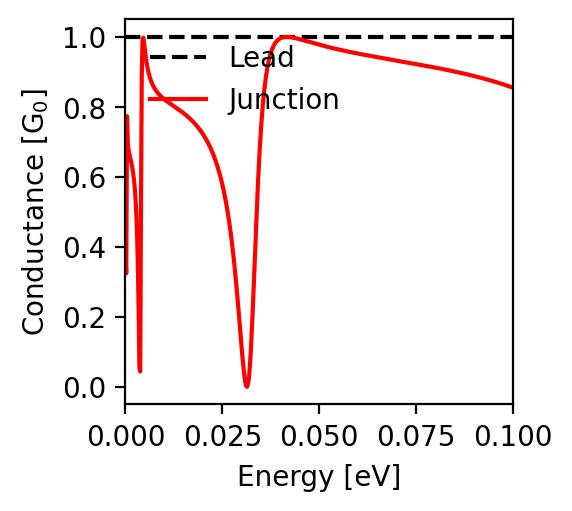

Source data for this figure (header and first rows):
energy; conductance
-0.1; 0.855
-0.0998; 0.856
-0.0996; 0.857
-0.0994; 0.857
-0.0992; 0.858
-0.099; 0.859
-0.0988; 0.86
-0.0986; 0.86
-0.0984; 0.861
-0.0982; 0.862
-0.098; 0.863
-0.0978; 0.863
-0.0976; 0.864
-0.0974; 0.865
-0.0972; 0.866
-0.097; 0.866
-0.0968; 0.867
-0.0966; 0.868
-0.0964; 0.868
-0.0962; 0.869
-0.096; 0.87
-0.0958; 0.87
-0.0956; 0.871
-0.0954; 0.872
-0.0952; 0.872
-0.095; 0.873
-0.0948; 0.874
-0.0946; 0.874
-0.0944; 0.875
-0.0942; 0.876
-0.094; 0.876
-0.0938; 0.877
-0.0936; 0.878
-0.0934; 0.878
-0.0932; 0.879
-0.093; 0.879
-0.0928; 0.88
-0.0926; 0.881
-0.0924; 0.881
-0.0922; 0.882
-0.092; 0.882
-0.0918; 0.883
-0.0916; 0.884
-0.0914; 0.884
-0.0912; 0.885
-0.091; 0.885
-0.0908; 0.886
-0.0906; 0.887
-0.0904; 0.887
-0.0902; 0.888
-0.09; 0.888
-0.0898; 0.889
-0.0896; 0.889
-0.0894; 0.89
-0.0892; 0.89
-0.089; 0.891
-0.0888; 0.891
-0.0886; 0.892
-0.0884; 0.893
-0.0882; 0.893
... 941 more rows
